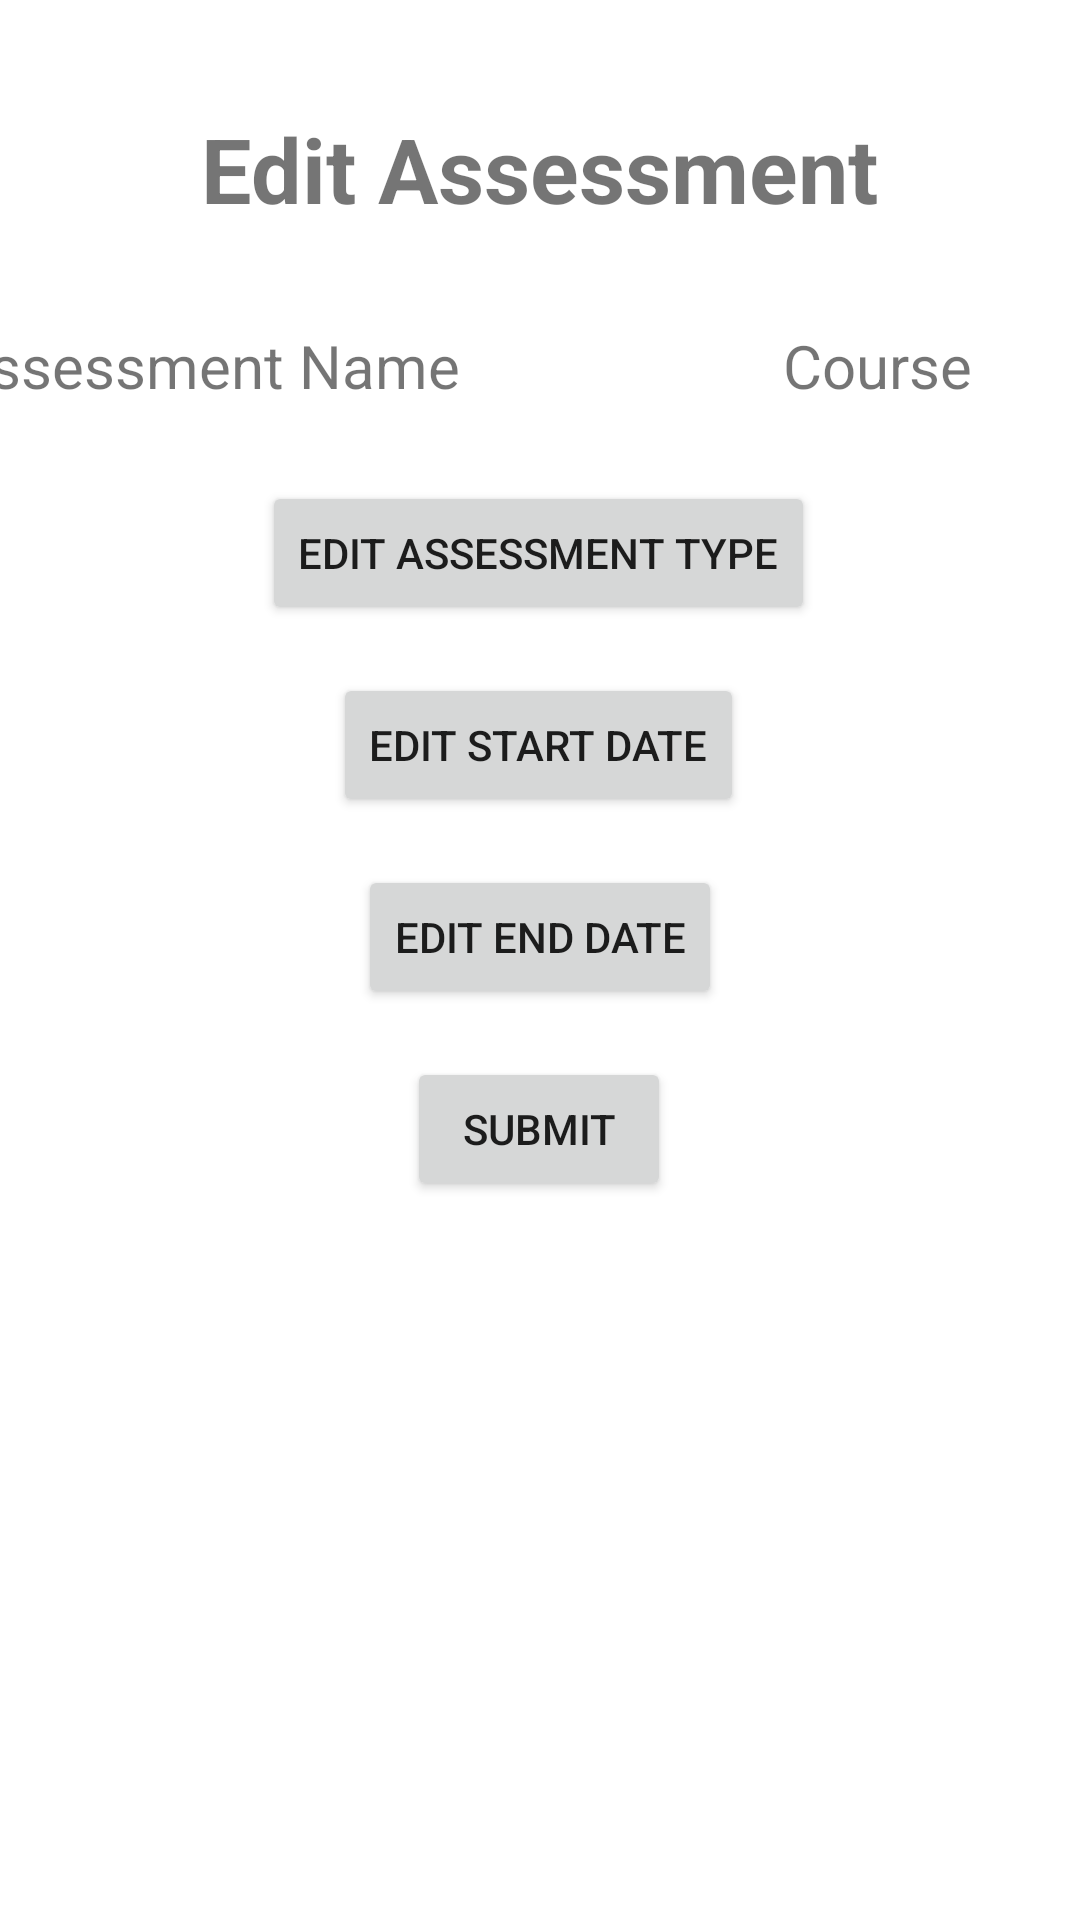

Produce the Android XML layout that renders to this screen, including the resource entries it uses.
<!-- AndroidManifest.xml: application theme Theme.ArjunC196 -->
<!-- res/layout/activity_edit_assessment.xml -->
<?xml version="1.0" encoding="utf-8"?>
<androidx.constraintlayout.widget.ConstraintLayout xmlns:android="http://schemas.android.com/apk/res/android"
    xmlns:app="http://schemas.android.com/apk/res-auto"
    xmlns:tools="http://schemas.android.com/tools"
    android:layout_width="match_parent"
    android:layout_height="match_parent"
    tools:context=".assessmentActivities.AssessmentDetails">


    <TextView
        android:id="@+id/editAssessment"
        android:layout_width="wrap_content"
        android:layout_height="wrap_content"
        android:layout_marginStart="82dp"
        android:layout_marginTop="36dp"
        android:layout_marginEnd="82dp"
        android:text="Edit Assessment"
        android:textSize="30sp"
        android:textStyle="bold"
        app:layout_constraintEnd_toEndOf="parent"
        app:layout_constraintStart_toStartOf="parent"
        app:layout_constraintTop_toTopOf="parent" />

    <TextView
        android:id="@+id/courseNameDetails"
        android:layout_width="193dp"
        android:layout_height="26dp"
        android:layout_marginStart="196dp"
        android:layout_marginTop="32dp"
        android:gravity="center"
        android:text="Course"
        android:textSize="20sp"
        app:layout_constraintStart_toStartOf="parent"
        app:layout_constraintTop_toBottomOf="@+id/editAssessment" />

    <TextView
        android:id="@+id/assessmentNameDetails"
        android:layout_width="192dp"
        android:layout_height="26dp"
        android:layout_marginTop="32dp"
        android:layout_marginEnd="196dp"
        android:gravity="center"
        android:text="Assessment Name"
        android:textSize="20sp"
        app:layout_constraintEnd_toEndOf="parent"
        app:layout_constraintTop_toBottomOf="@+id/editAssessment" />

    <Button
        android:id="@+id/editType"
        android:layout_width="wrap_content"
        android:layout_height="wrap_content"
        android:layout_marginStart="108dp"
        android:layout_marginTop="26dp"
        android:layout_marginEnd="109dp"
        android:text="Edit Assessment Type"
        app:layout_constraintEnd_toEndOf="parent"
        app:layout_constraintStart_toStartOf="parent"
        app:layout_constraintTop_toBottomOf="@+id/courseNameDetails" />

    <Button
        android:id="@+id/editStartDate"
        android:layout_width="wrap_content"
        android:layout_height="wrap_content"
        android:layout_marginStart="108dp"
        android:layout_marginTop="16dp"
        android:layout_marginEnd="109dp"
        android:text="Edit Start Date"
        app:layout_constraintEnd_toEndOf="parent"
        app:layout_constraintStart_toStartOf="parent"
        app:layout_constraintTop_toBottomOf="@+id/editType" />

    <Button
        android:id="@+id/editEndDate"
        android:layout_width="wrap_content"
        android:layout_height="wrap_content"
        android:layout_marginStart="108dp"
        android:layout_marginTop="16dp"
        android:layout_marginEnd="109dp"
        android:text="Edit End Date"
        app:layout_constraintEnd_toEndOf="parent"
        app:layout_constraintHorizontal_bias="0.517"
        app:layout_constraintStart_toStartOf="parent"
        app:layout_constraintTop_toBottomOf="@+id/editStartDate" />

    <Button
        android:id="@+id/submitButton"
        android:layout_width="wrap_content"
        android:layout_height="wrap_content"
        android:layout_marginStart="108dp"
        android:layout_marginTop="16dp"
        android:layout_marginEnd="109dp"
        android:text="Submit"
        app:layout_constraintEnd_toEndOf="parent"
        app:layout_constraintStart_toStartOf="parent"
        app:layout_constraintTop_toBottomOf="@+id/editEndDate" />


</androidx.constraintlayout.widget.ConstraintLayout>
<!-- resources referenced by this layout -->
<resources>
  <style name="Theme.ArjunC196" parent="Theme.MaterialComponents.DayNight.DarkActionBar">
          
          <item name="colorPrimary">@color/purple_500</item>
          <item name="colorPrimaryVariant">@color/purple_700</item>
          <item name="colorOnPrimary">@color/white</item>
          
          <item name="colorSecondary">@color/teal_200</item>
          <item name="colorSecondaryVariant">@color/teal_700</item>
          <item name="colorOnSecondary">@color/black</item>
          
          <item name="android:statusBarColor">?attr/colorPrimaryVariant</item>
          
      </style>
  <color name="purple_500">#FF6200EE</color>
  <color name="purple_700">#FF3700B3</color>
  <color name="white">#FFFFFFFF</color>
  <color name="teal_200">#FF03DAC5</color>
  <color name="teal_700">#FF018786</color>
  <color name="black">#FF000000</color>
</resources>
